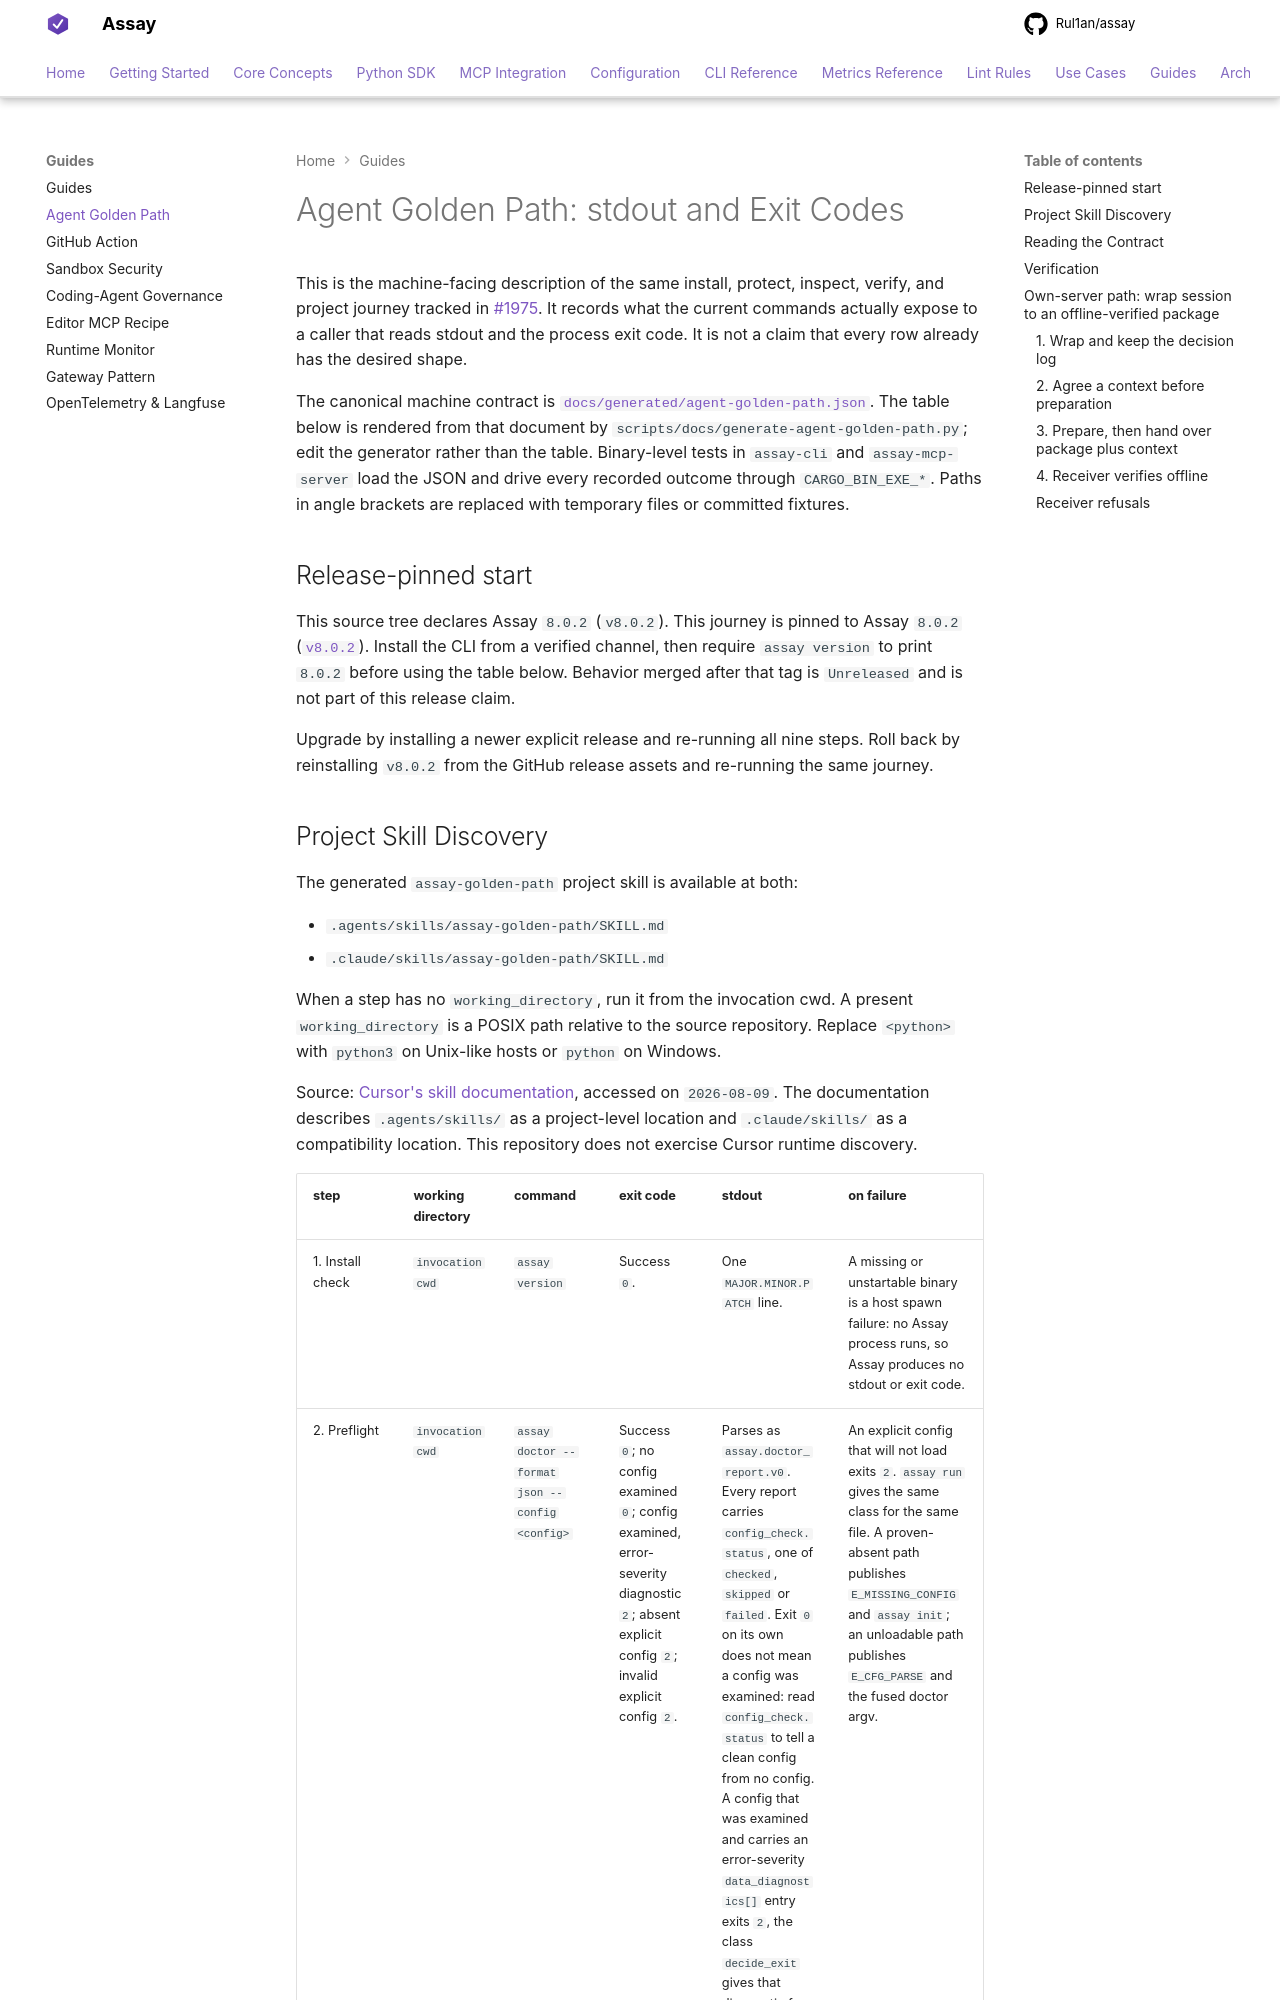

repository: Rul1an/assay · page: guides/agent-golden-path/index.html · generator: mkdocs

# Agent Golden Path: stdout and Exit Codes

This is the machine-facing description of the same install, protect, inspect,
verify, and project journey tracked in
[#1975](https://github.com/Rul1an/assay/issues/1975). It records what the
current commands actually expose to a caller that reads stdout and the process
exit code. It is not a claim that every row already has the desired shape.

The canonical machine contract is
[`docs/generated/agent-golden-path.json`](../generated/agent-golden-path.json).
The table below is rendered from that document by
`scripts/docs/generate-agent-golden-path.py`; edit the generator rather than
the table. Binary-level tests in `assay-cli` and `assay-mcp-server` load the
JSON and drive every recorded outcome through `CARGO_BIN_EXE_*`. Paths in
angle brackets are replaced with temporary files or committed fixtures.

<!-- agent-golden-path-release:start -->
## Release-pinned start

This source tree declares Assay `8.0.2` (`v8.0.2`).
This journey is pinned to Assay `8.0.2` ([`v8.0.2`](https://github.com/Rul1an/assay/releases/tag/v8.0.2)).
Install the CLI from a verified channel, then require `assay version` to print `8.0.2` before using the table below. Behavior merged after that tag is `Unreleased` and is not part of this release claim.

Upgrade by installing a newer explicit release and re-running all nine steps.
Roll back by reinstalling `v8.0.2` from the GitHub release assets and re-running the same journey.
<!-- agent-golden-path-release:end -->

<!-- agent-golden-path-discovery:start -->
